Run: headless pygame with SDL's dummy video driver; simulated clock (each Clock.tick advances the game by its frame time, no real sleeping); random seed 0; keys injected as events and as key.get_pressed() state; mouse plan: one left click at the window centre at the start of phase 2, then a move to the lower-right quarter at the start of phase 3.
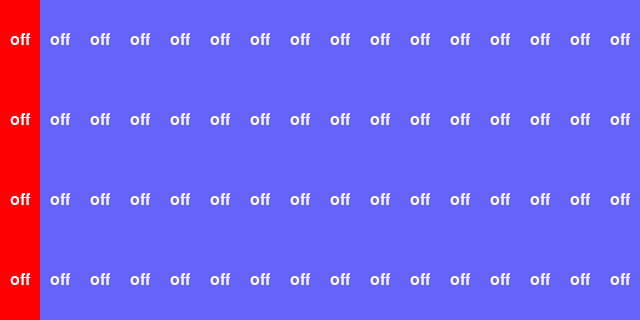
Frame 1 of 4 · flips 1–60 · no input
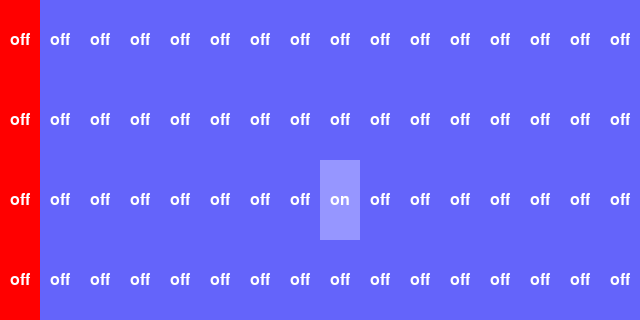
Frame 2 of 4 · flips 61–180 · clicked the window centre · tapped SPACE, RETURN · held RIGHT (→), D
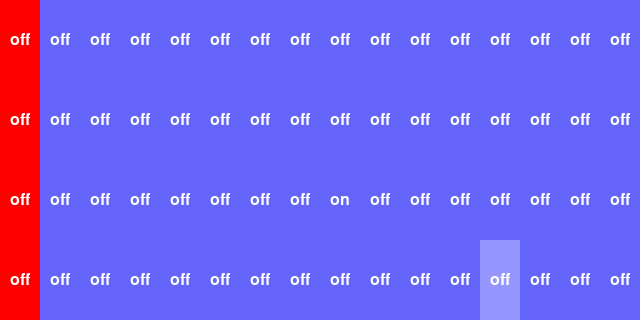
Frame 3 of 4 · flips 181–300 · moved the mouse to the lower-right quarter · held DOWN (↓), S
Frame 4 of 4 · flips 301–420 · held LEFT (←), A, UP (↑), W · screen unchanged from frame 3, image omitted

The pygame program that drew these frames:

import pygame
import sys
from collections import defaultdict

pygame.init()

SCREEN_WIDTH = 640
SCREEN_HEIGHT = 320
BUTTON_WIDTH = SCREEN_WIDTH // 16
BUTTON_HEIGHT = SCREEN_HEIGHT // 4

TRACKS = ["kick", "snare", "hihat", "ride"]

GRID_ROWS = len(TRACKS)
GRID_COLS = 16

BUTTON_COLOR = (100, 100, 250)
HOVER_COLOR = (150, 150, 255)
TEXT_COLOR = (255, 255, 255)
HIGHLIGHT_COLOR = (255, 0, 0)  # Color for highlighted button

screen = pygame.display.set_mode((SCREEN_WIDTH, SCREEN_HEIGHT))
pygame.display.set_caption("Drum sequencer")

font = pygame.font.Font(None, 24)

bpm = 85  # Beats per minute
time_per_beat = 60 / bpm  # Time per beat in seconds
current_beat = 0  # Current beat index
last_time = pygame.time.get_ticks()  # Track time

buttons = defaultdict(bool)


def bool_to_text(b):
    return "on" if b else "off"


def draw_buttons():
    for row in range(GRID_ROWS):
        for col in range(GRID_COLS):
            button_rect = pygame.Rect(
                col * BUTTON_WIDTH, row * BUTTON_HEIGHT, BUTTON_WIDTH, BUTTON_HEIGHT
            )
            mouse_pos = pygame.mouse.get_pos()
            is_hovered = button_rect.collidepoint(mouse_pos)

            color = HOVER_COLOR if is_hovered else BUTTON_COLOR
            if col == current_beat % GRID_COLS and row == current_beat // GRID_COLS:
                color = HIGHLIGHT_COLOR  # Highlight the current button

            if col == current_beat % GRID_COLS:
                color = HIGHLIGHT_COLOR

            pygame.draw.rect(screen, color, button_rect)
            button_text = font.render(
                bool_to_text(buttons[(row, col)]), True, TEXT_COLOR
            )
            text_rect = button_text.get_rect(center=button_rect.center)
            screen.blit(button_text, text_rect)


def main():
    global current_beat, last_time
    while True:
        for event in pygame.event.get():
            if event.type == pygame.QUIT:
                pygame.quit()
                sys.exit()

            if event.type == pygame.MOUSEBUTTONDOWN:
                if event.button == 1:  # Left mouse button
                    mouse_pos = pygame.mouse.get_pos()
                    col = mouse_pos[0] // BUTTON_WIDTH
                    row = mouse_pos[1] // BUTTON_HEIGHT
                    if 0 <= col < GRID_COLS and 0 <= row < GRID_ROWS:
                        buttons[(row, col)] = not buttons[
                            (row, col)
                        ]  # Toggle button state

        # Check elapsed time to advance the current beat
        current_time = pygame.time.get_ticks()
        if (current_time - last_time) / 1000 >= time_per_beat:
            current_beat += 1
            last_time = current_time

        screen.fill((0, 0, 0))  # Clear the screen
        draw_buttons()  # Draw the buttons
        pygame.display.flip()  # Update the display


if __name__ == "__main__":
    main()
